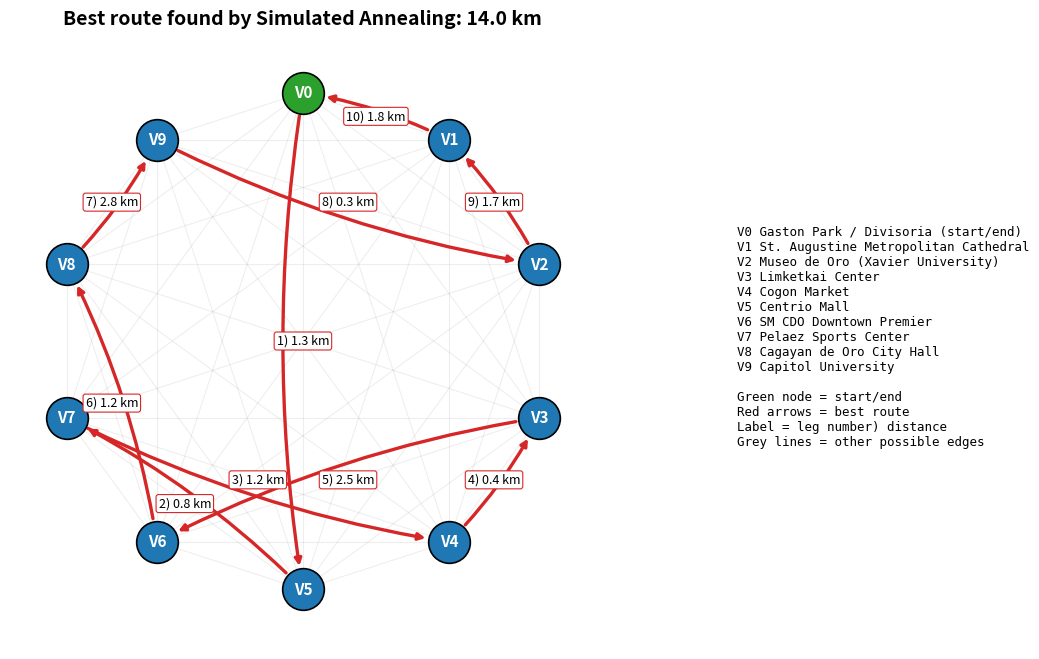
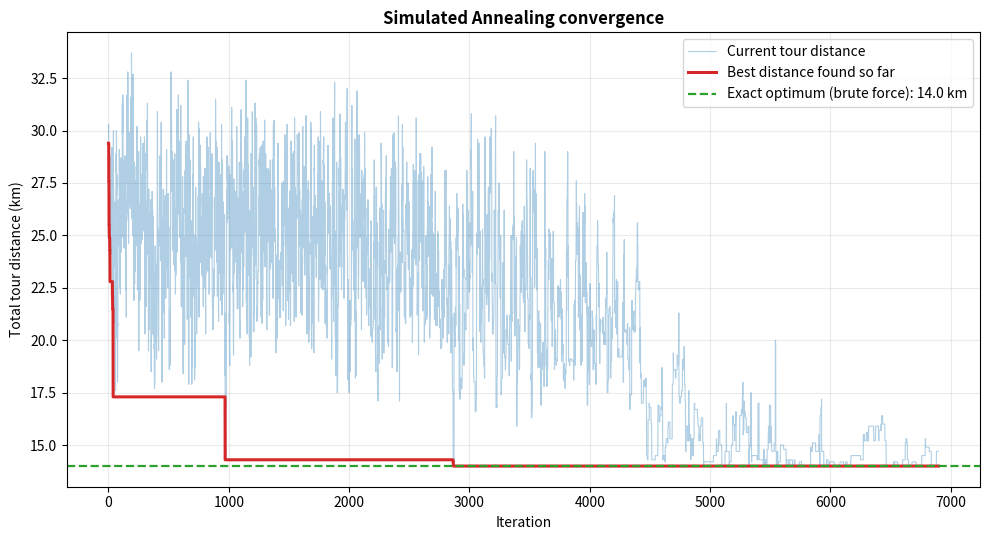

Reproduce these figures in Python, in order.
"""
Traveling Salesperson Problem (TSP) - Simulated Annealing
Application : Downtown Cagayan de Oro City tourist itinerary
Objective   : Minimize total driving distance (km), start and end at V0

Algorithm   : Simulated Annealing, following Algorithm 2.5 of the assigned paper
              (random start tour -> swap two cities -> accept if better, else
              accept with probability e^(-delta/T) -> cool T = alpha * T ->
              stop when T is low / no improvement / max iterations ->
              output the shortest tour found).

Run         : python tsp_simulated_annealing.py
Output      : console report + distance_matrix.csv (the dataset used)
              + two figures (graph model with best route, SA convergence)
              saved as tsp_route_graph.png and tsp_convergence.png
Requires    : matplotlib (pip install matplotlib) for the figures only
"""

import csv
import itertools
import math
import random
import time

# =============================================================================
# SECTION 1: DATASET  (this is the dataset used by the implementation)
# =============================================================================
# !!! Set to False ONLY after you replace the matrix below with your real
# !!! Google Maps driving distances.
USING_PLACEHOLDER_DATA = True

# Vertex labels and the locations they represent (check each pin on Google Maps).
VERTICES = [
    "V0 Gaston Park / Divisoria (start/end)",
    "V1 St. Augustine Metropolitan Cathedral",
    "V2 Museo de Oro (Xavier University)",
    "V3 Limketkai Center",
    "V4 Cogon Market",
    "V5 Centrio Mall",
    "V6 SM CDO Downtown Premier",
    "V7 Pelaez Sports Center",
    "V8 Cagayan de Oro City Hall",
    "V9 Capitol University",
]

# DIST[i][j] = driving distance in km from vertex i to vertex j (DIRECTED).
# Row = from, column = to. Diagonal = 0.
# Data source (real data): Google Maps, driving mode, read in each direction.
# Assumed data: no traffic effects, fixed route suggested by Google Maps,
#               no time spent at each stop.
# The values below are PLACEHOLDERS for testing only, NOT real measurements.
DIST = [
    [ 0.0,  1.8,  1.5,  2.4,  2.1,  1.3,  3.5,  1.1,  4.6,  1.8],
    [ 1.8,  0.0,  1.7,  3.8,  3.8,  2.9,  4.0,  2.8,  4.7,  1.7],
    [ 1.6,  1.7,  0.0,  2.6,  2.6,  2.9,  2.5,  2.2,  3.1,  0.3],
    [ 2.4,  3.9,  2.6,  0.0,  0.4,  2.1,  2.5,  1.6,  3.7,  2.8],
    [ 2.0,  3.8,  2.7,  0.4,  0.0,  1.9,  2.9,  1.2,  4.1,  2.9],
    [ 1.4,  3.1,  2.9,  2.2,  1.8,  0.0,  4.1,  0.8,  5.4,  3.2],
    [ 3.7,  4.1,  2.5,  2.6,  2.8,  4.3,  0.0,  3.4,  1.2,  2.3],
    [ 1.1,  2.8,  2.2,  1.5,  1.2,  0.7,  3.5,  0.0,  4.7,  2.6],
    [ 4.6,  4.7,  3.0,  3.8,  4.1,  5.5,  1.3,  4.5,  0.0,  2.8],
    [ 1.8,  1.7,  0.3,  2.8,  2.8,  3.0,  2.4,  2.5,  2.9,  0.0],
]

START = 0  # index of the starting (and ending) vertex

# OPTIONAL map coordinates (latitude, longitude) of each vertex, in the same
# order as VERTICES. Right-click a pin in Google Maps to copy them. If left as
# None, the graph is drawn with the vertices evenly spaced on a circle.
COORDS = None
# Example: COORDS = [(8.4780, 124.6470), (8.4772, 124.6465), ...]  # 10 pairs

SHOW_PLOTS = True   # open the figure windows (needed for the screen recording)
SAVE_PLOTS = True   # also save the figures as PNG files

# =============================================================================
# SECTION 2: SIMULATED ANNEALING PARAMETERS
# =============================================================================
SEED = 42              # fixed seed so the demo run is repeatable
T_INITIAL = 10.0       # step 3: initial high temperature (on the scale of tour distance in km)
ALPHA = 0.95           # step 11: cooling schedule T = alpha * T, 0 < alpha < 1
T_MIN = 1e-3           # step 12: stop when temperature is sufficiently low
MOVES_PER_TEMP = 100   # candidate swaps tried at each temperature level
NO_IMPROVE_LIMIT = 40  # step 12: stop after this many temperature levels
                       #          with no new best tour
MAX_ITERATIONS = 200000  # hard cap on total iterations


# =============================================================================
# SECTION 3: HELPER FUNCTIONS
# =============================================================================
def tour_distance(tour, dist):
    """Total distance of a closed tour. tour = list of vertex indices that
    starts at START and does NOT repeat the start at the end; the return leg
    to START is added here. This is the O(n) evaluation step in the paper."""
    total = 0.0
    for k in range(len(tour)):
        a = tour[k]
        b = tour[(k + 1) % len(tour)]
        total += dist[a][b]
    return total


def random_tour(n, start):
    """Step 2: random starting tour (START fixed in position 0)."""
    others = [v for v in range(n) if v != start]
    random.shuffle(others)
    return [start] + others


def swap_neighbor(tour):
    """Step 4: new solution by swapping the positions of two cities.
    START (position 0) is never moved, so every tour begins/ends at START."""
    new = tour[:]
    i, j = random.sample(range(1, len(tour)), 2)
    new[i], new[j] = new[j], new[i]
    return new


# =============================================================================
# SECTION 4: SIMULATED ANNEALING (Algorithm 2.5)
# =============================================================================
def simulated_annealing(dist, start):
    n = len(dist)
    current = random_tour(n, start)                 # step 2
    current_cost = tour_distance(current, dist)
    best, best_cost = current[:], current_cost
    T = T_INITIAL                                   # step 3

    iterations = 0
    accepted_worse = 0
    stale_levels = 0
    history = []  # (temperature, best cost so far) for optional inspection
    trace_current, trace_best = [], []  # per-iteration costs for the figure

    while T > T_MIN and stale_levels < NO_IMPROVE_LIMIT \
            and iterations < MAX_ITERATIONS:        # step 12 (stop rules)
        improved_this_level = False

        for _ in range(MOVES_PER_TEMP):
            iterations += 1
            candidate = swap_neighbor(current)              # step 4
            cand_cost = tour_distance(candidate, dist)      # step 5
            delta = cand_cost - current_cost                # new - current

            if delta < 0:                                   # steps 6-7
                accept = True
            else:                                           # steps 8-9
                accept = random.random() < math.exp(-delta / T)
                if accept and delta > 0:
                    accepted_worse += 1

            if accept:
                current, current_cost = candidate, cand_cost
                # Keep the best tour ever seen (step 13 returns the shortest
                # tour found, which may not be the final current tour).
                if current_cost < best_cost - 1e-12:
                    best, best_cost = current[:], current_cost
                    improved_this_level = True

            trace_current.append(current_cost)
            trace_best.append(best_cost)

            if iterations >= MAX_ITERATIONS:
                break

        stale_levels = 0 if improved_this_level else stale_levels + 1
        history.append((T, best_cost))
        T *= ALPHA                                          # step 11

    stats = {
        "iterations": iterations,
        "final_temperature": T,
        "worse_moves_accepted": accepted_worse,
        "temperature_levels": len(history),
        "trace_current": trace_current,
        "trace_best": trace_best,
    }
    return best, best_cost, stats


# =============================================================================
# SECTION 5: VERIFICATION
# =============================================================================
def validate_tour(tour, n, start):
    """Every vertex exactly once, starting at START (return leg is implied)."""
    ok_start = tour[0] == start
    ok_all = sorted(tour) == list(range(n))
    return ok_start and ok_all


def brute_force(dist, start):
    """Exact optimum by checking all (n-1)! tours. Practical for n <= ~11.
    Used only as evidence for how close SA got; it is NOT part of SA."""
    n = len(dist)
    others = [v for v in range(n) if v != start]
    best_cost, best_tour = float("inf"), None
    for perm in itertools.permutations(others):
        tour = [start] + list(perm)
        cost = tour_distance(tour, dist)
        if cost < best_cost:
            best_cost, best_tour = cost, tour
    return best_tour, best_cost


def print_route(tour, dist, label_list):
    """Print each edge with its weight and recompute the total from them."""
    closed = tour + [tour[0]]
    running = 0.0
    print(f"{'Leg':<5}{'From':<45}{'To':<45}{'km':>6}")
    for k in range(len(closed) - 1):
        a, b = closed[k], closed[k + 1]
        w = dist[a][b]
        running += w
        print(f"{k + 1:<5}{label_list[a]:<45}{label_list[b]:<45}{w:>6.1f}")
    print(f"{'':<95}{'-' * 6}")
    print(f"{'Recalculated total from edge weights:':<95}{running:>6.1f} km")
    return running


def export_dataset(path="distance_matrix.csv"):
    with open(path, "w", newline="", encoding="utf-8") as f:
        w = csv.writer(f)
        w.writerow(["from\\to"] + [v.split()[0] for v in VERTICES])
        for i, row in enumerate(DIST):
            w.writerow([VERTICES[i].split()[0]] + row)
    return path


# =============================================================================
# SECTION 5B: VISUALIZATION (graph model + SA convergence)
# =============================================================================
def _node_positions(n):
    """(x, y) for each vertex: real coordinates if COORDS is set, otherwise a
    circle with the start vertex V0 at the top."""
    if COORDS is not None:
        assert len(COORDS) == n, "COORDS needs one (lat, lon) pair per vertex."
        return [(lon, lat) for lat, lon in COORDS]
    return [(math.cos(math.pi / 2 - 2 * math.pi * k / n),
             math.sin(math.pi / 2 - 2 * math.pi * k / n)) for k in range(n)]


def plot_graph(tour, cost, dist, labels, path="tsp_route_graph.png"):
    """Weighted graph: faint lines = all possible travel connections,
    bold numbered arrows = the best route found, labels = km per leg."""
    import matplotlib.pyplot as plt
    n = len(dist)
    pos = _node_positions(n)
    fig, ax = plt.subplots(figsize=(14, 8))

    # All possible edges (complete graph) drawn faintly for context.
    for i in range(n):
        for j in range(i + 1, n):
            ax.plot([pos[i][0], pos[j][0]], [pos[i][1], pos[j][1]],
                    color="grey", alpha=0.13, lw=0.8, zorder=1)

    # Best route as numbered directed arrows with distance labels.
    closed = tour + [tour[0]]
    for k in range(n):
        a, b = closed[k], closed[k + 1]
        ax.annotate("", xy=pos[b], xytext=pos[a], zorder=3,
                    arrowprops=dict(arrowstyle="-|>", color="#d62728", lw=2.4,
                                    shrinkA=17, shrinkB=17,
                                    connectionstyle="arc3,rad=0.08"))
        mx = (pos[a][0] + pos[b][0]) / 2
        my = (pos[a][1] + pos[b][1]) / 2
        ax.text(mx, my, f"{k + 1}) {dist[a][b]:.1f} km", fontsize=9,
                ha="center", va="center", zorder=5,
                bbox=dict(boxstyle="round,pad=0.2", fc="white",
                          ec="#d62728", lw=0.8))

    # Vertices (start vertex highlighted).
    for v in range(n):
        is_start = v == START
        ax.scatter(*pos[v], s=900, zorder=4,
                   color="#2ca02c" if is_start else "#1f77b4",
                   edgecolor="black", linewidth=1.2)
        ax.text(pos[v][0], pos[v][1], f"V{v}", color="white", fontsize=11,
                fontweight="bold", ha="center", va="center", zorder=6)

    ax.set_title(f"Best route found by Simulated Annealing: {cost:.1f} km",
                 fontsize=14, fontweight="bold")
    ax.set_aspect("equal" if COORDS is None else "auto")
    ax.margins(0.12)
    if COORDS is None:
        ax.axis("off")
    else:
        ax.set_xlabel("Longitude")
        ax.set_ylabel("Latitude")

    # Legend panel: vertex key.
    key = "\n".join(labels)
    key += "\n\nGreen node = start/end"
    key += "\nRed arrows = best route"
    key += "\nLabel = leg number) distance"
    key += "\nGrey lines = other possible edges"
    fig.text(0.60, 0.5, key, fontsize=9, va="center", family="monospace")
    fig.subplots_adjust(left=0.0, right=0.58)
    if SAVE_PLOTS:
        fig.savefig(path, dpi=150)
    return fig


def plot_convergence(stats, optimum=None, path="tsp_convergence.png"):
    """How SA improved: current tour cost (wanders, accepts worse moves while
    hot) versus the best cost found so far (only ever goes down)."""
    import matplotlib.pyplot as plt
    fig, ax = plt.subplots(figsize=(10, 5.5))
    ax.plot(stats["trace_current"], color="#1f77b4", alpha=0.35, lw=0.8,
            label="Current tour distance")
    ax.plot(stats["trace_best"], color="#d62728", lw=2.2,
            label="Best distance found so far")
    if optimum is not None:
        ax.axhline(optimum, color="#2ca02c", ls="--", lw=1.6,
                   label=f"Exact optimum (brute force): {optimum:.1f} km")
    ax.set_xlabel("Iteration")
    ax.set_ylabel("Total tour distance (km)")
    ax.set_title("Simulated Annealing convergence", fontweight="bold")
    ax.legend()
    ax.grid(alpha=0.25)
    fig.tight_layout()
    if SAVE_PLOTS:
        fig.savefig(path, dpi=150)
    return fig


def make_figures(best, best_cost, stats, optimum):
    try:
        import matplotlib
        if not SHOW_PLOTS:
            matplotlib.use("Agg")
        import matplotlib.pyplot as plt
    except ImportError:
        print("\n(matplotlib not installed: run 'pip install matplotlib' "
              "to see the figures.)")
        return
    plot_graph(best, best_cost, DIST, VERTICES)
    plot_convergence(stats, optimum)
    if SAVE_PLOTS:
        print("\nFigures saved: tsp_route_graph.png, tsp_convergence.png")
    if SHOW_PLOTS:
        plt.show()


# =============================================================================
# SECTION 6: MAIN
# =============================================================================
def main():
    n = len(DIST)
    assert all(len(r) == n for r in DIST), "Distance matrix must be square."
    assert len(VERTICES) == n, "One label per vertex is required."

    print("=" * 70)
    print("TSP - SIMULATED ANNEALING | Downtown Cagayan de Oro tourist route")
    print("=" * 70)
    if USING_PLACEHOLDER_DATA:
        print("*** WARNING: PLACEHOLDER DATA. Replace DIST with real Google")
        print("*** Maps distances and set USING_PLACEHOLDER_DATA = False.\n")

    print("INPUT: vertices")
    for i, v in enumerate(VERTICES):
        print(f"  {v}")
    print("\nINPUT: directed distance matrix (km, row = from, col = to)")
    print("      " + "".join(f"{'V' + str(j):>6}" for j in range(n)))
    for i, row in enumerate(DIST):
        print(f"  V{i:<3}" + "".join(f"{x:>6.1f}" for x in row))
    print(f"\nExported dataset: {export_dataset()}")

    random.seed(SEED)
    print(f"\nParameters: seed={SEED}, T0={T_INITIAL}, alpha={ALPHA}, "
          f"Tmin={T_MIN}, moves/temp={MOVES_PER_TEMP}, "
          f"no-improve limit={NO_IMPROVE_LIMIT}")

    t0 = time.time()
    best, best_cost, stats = simulated_annealing(DIST, START)
    sa_time = time.time() - t0

    print("\n" + "-" * 70)
    print("SIMULATED ANNEALING RESULT")
    print("-" * 70)
    print("Route :", " -> ".join(f"V{v}" for v in best + [best[0]]))
    print(f"Total distance (SA reported): {best_cost:.1f} km")
    print(f"Iterations: {stats['iterations']} | temperature levels: "
          f"{stats['temperature_levels']} | worse moves accepted: "
          f"{stats['worse_moves_accepted']} | time: {sa_time:.3f} s\n")

    recalculated = print_route(best, DIST, VERTICES)

    print("\nCHECKS")
    print("  Every vertex visited exactly once, starts/ends at V0:",
          validate_tour(best, n, START))
    print("  Recalculated total matches SA total:",
          abs(recalculated - best_cost) < 1e-9)

    opt_cost = None
    if n <= 11:
        print("\nBRUTE-FORCE VERIFICATION (exact optimum, for comparison only)")
        t0 = time.time()
        opt_tour, opt_cost = brute_force(DIST, START)
        print("  Optimal route :",
              " -> ".join(f"V{v}" for v in opt_tour + [opt_tour[0]]))
        print(f"  Optimal total : {opt_cost:.1f} km "
              f"(computed in {time.time() - t0:.1f} s)")
        gap = (best_cost - opt_cost) / opt_cost * 100
        print(f"  SA total      : {best_cost:.1f} km | gap to optimum: "
              f"{gap:.2f}%")
        print("  SA found the optimum on this run." if gap < 1e-9
              else "  SA is approximate: it did not reach the optimum.")
    print("\nNote: SA is probabilistic and gives an approximate solution;")
    print("optimality is only claimed where the brute-force check confirms it.")

    make_figures(best, best_cost, stats, opt_cost)


if __name__ == "__main__":
    main()
